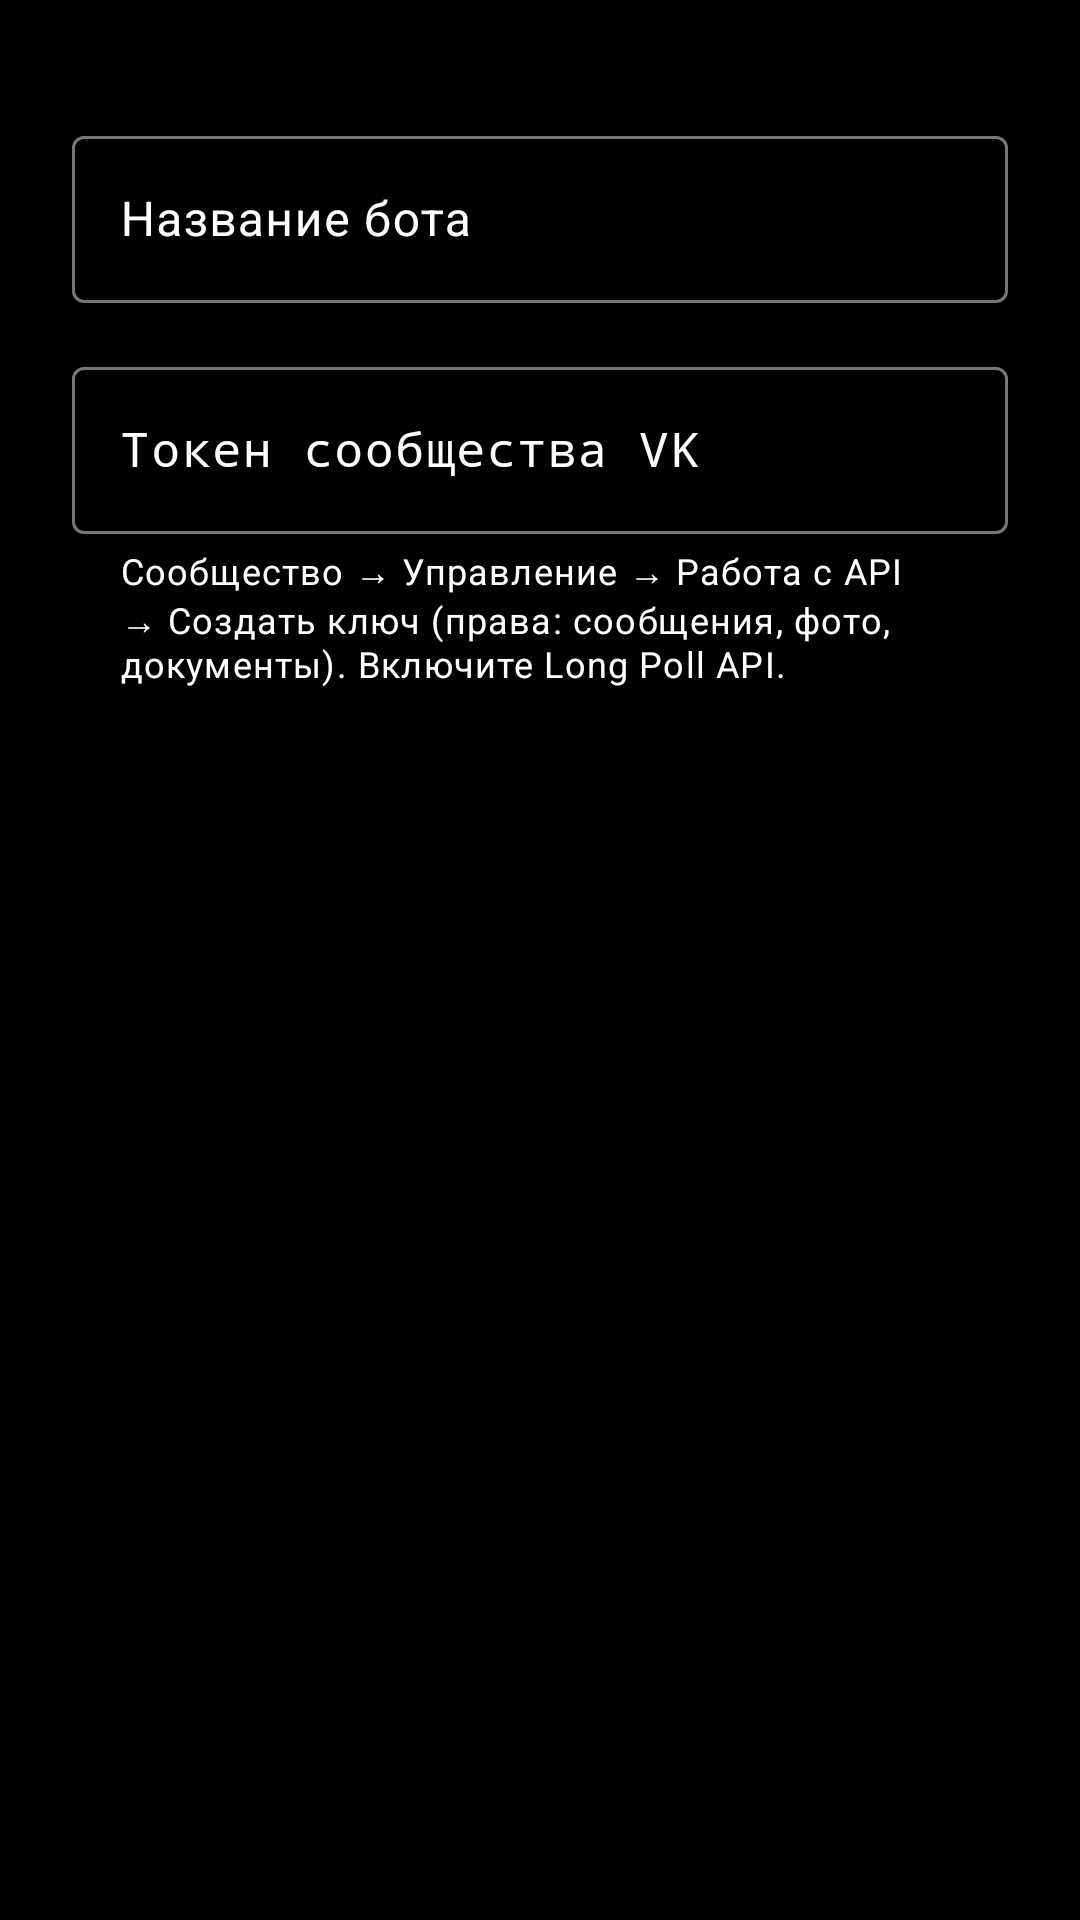

Write the Android layout XML for this screen, with the resource values it uses.
<!-- AndroidManifest.xml: application theme Theme.VKBotManager -->
<!-- res/layout/dialog_add_bot.xml -->
<?xml version="1.0" encoding="utf-8"?>
<LinearLayout xmlns:android="http://schemas.android.com/apk/res/android"
    xmlns:app="http://schemas.android.com/apk/res-auto"
    android:layout_width="match_parent"
    android:layout_height="wrap_content"
    android:orientation="vertical"
    android:padding="24dp">

    
    <com.google.android.material.button.MaterialButtonToggleGroup
        android:id="@+id/toggle_platform"
        android:layout_width="match_parent"
        android:layout_height="wrap_content"
        android:layout_marginBottom="16dp"
        app:singleSelection="true"
        app:selectionRequired="true">

        <Button
            android:id="@+id/btn_platform_vk"
            style="@style/Widget.Material3.Button.OutlinedButton"
            android:layout_width="0dp"
            android:layout_height="wrap_content"
            android:layout_weight="1"
            android:text="@string/platform_vk" />

        <Button
            android:id="@+id/btn_platform_telegram"
            style="@style/Widget.Material3.Button.OutlinedButton"
            android:layout_width="0dp"
            android:layout_height="wrap_content"
            android:layout_weight="1"
            android:text="@string/platform_telegram" />
    </com.google.android.material.button.MaterialButtonToggleGroup>

    
    <com.google.android.material.textfield.TextInputLayout
        android:layout_width="match_parent"
        android:layout_height="wrap_content"
        android:hint="Название бота"
        android:layout_marginBottom="16dp"
        style="@style/Widget.Material3.TextInputLayout.OutlinedBox">

        <com.google.android.material.textfield.TextInputEditText
            android:id="@+id/et_bot_name"
            android:layout_width="match_parent"
            android:layout_height="wrap_content"
            android:inputType="text"
            android:maxLines="1" />
    </com.google.android.material.textfield.TextInputLayout>

    
    <com.google.android.material.textfield.TextInputLayout
        android:id="@+id/til_bot_token"
        android:layout_width="match_parent"
        android:layout_height="wrap_content"
        android:hint="@string/token_hint_vk"
        app:helperText="@string/token_help_vk"
        app:helperTextEnabled="true"
        style="@style/Widget.Material3.TextInputLayout.OutlinedBox">

        <com.google.android.material.textfield.TextInputEditText
            android:id="@+id/et_bot_token"
            android:layout_width="match_parent"
            android:layout_height="wrap_content"
            android:inputType="textPassword"
            android:fontFamily="monospace"
            android:maxLines="1" />
    </com.google.android.material.textfield.TextInputLayout>

</LinearLayout>
<!-- resources referenced by this layout -->
<resources>
  <string name="platform_telegram">Telegram</string>
  <string name="platform_vk">VK</string>
  <string name="token_help_vk">Сообщество → Управление → Работа с API → Создать ключ (права: сообщения, фото, документы). Включите Long Poll API.</string>
  <string name="token_hint_vk">Токен сообщества VK</string>
  <style name="Theme.VKBotManager" parent="Theme.Material3.DayNight">
          
          <item name="colorPrimary">#FFFFFF</item>
          <item name="colorOnPrimary">#000000</item>
          <item name="colorPrimaryVariant">#E0E0E0</item>
          
          
          <item name="colorSecondary">#FFFFFF</item>
          <item name="colorOnSecondary">#000000</item>
          <item name="colorSecondaryVariant">#E0E0E0</item>
          
          
          <item name="android:colorBackground">#000000</item>
          <item name="colorOnBackground">#FFFFFF</item>
          
          
          <item name="colorSurface">#1A1A1A</item>
          <item name="colorOnSurface">#FFFFFF</item>
          <item name="colorSurfaceVariant">#2A2A2A</item>
          <item name="colorOnSurfaceVariant">#FFFFFF</item>
          
          
          <item name="colorError">#FFFFFF</item>
          <item name="colorOnError">#000000</item>
          
          
          <item name="actionBarStyle">@style/CustomActionBar</item>
          <item name="android:actionBarStyle">@style/CustomActionBar</item>
          
          
          <item name="android:statusBarColor" tools:targetApi="l">@android:color/black</item>
          <item name="android:navigationBarColor">@color/bg_main</item>
          <item name="android:windowLightStatusBar" tools:targetApi="m">false</item>
          <item name="android:windowLightNavigationBar" tools:targetApi="o">false</item>
          
          
          <item name="colorControlNormal">#808080</item>
          <item name="colorControlActivated">#FFFFFF</item>
          <item name="colorControlHighlight">#E0E0E0</item>
      </style>
  <style name="CustomActionBar" parent="Widget.Material3.ActionBar.Solid">
          <item name="background">@color/bg_main</item>
          <item name="titleTextStyle">@style/CustomActionBarTitle</item>
          <item name="elevation">0dp</item>
      </style>
  <color name="bg_main">#000000</color>
  <style name="CustomActionBarTitle" parent="TextAppearance.Material3.ActionBar.Title">
          <item name="android:textColor">@color/white</item>
          <item name="android:textSize">20sp</item>
      </style>
  <color name="white">#FFFFFF</color>
</resources>
